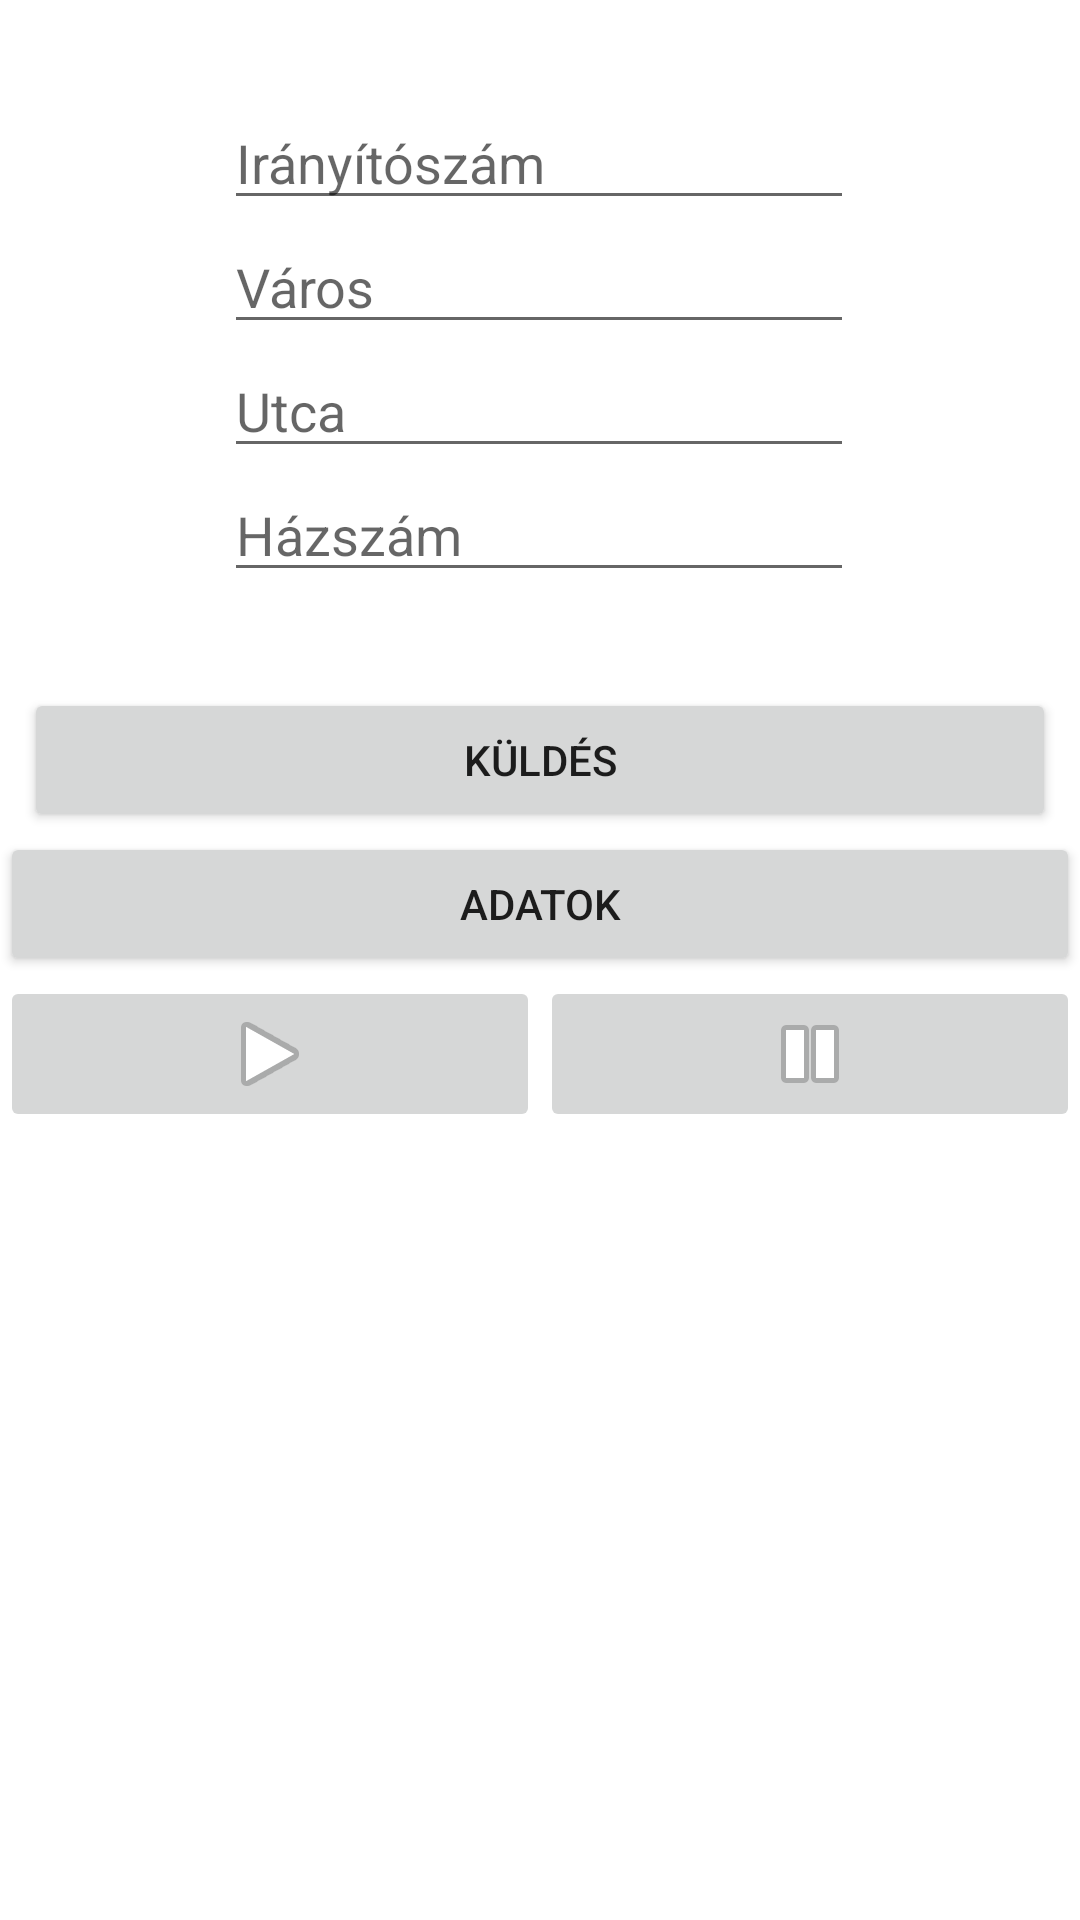

Write the Android layout XML for this screen, with the resource values it uses.
<!-- AndroidManifest.xml: application theme Theme.Mobilprogramozas2022FOSZ -->
<!-- res/layout/activity_main.xml -->
<?xml version="1.0" encoding="utf-8"?>
<androidx.constraintlayout.widget.ConstraintLayout xmlns:android="http://schemas.android.com/apk/res/android"
    xmlns:app="http://schemas.android.com/apk/res-auto"
    xmlns:tools="http://schemas.android.com/tools"
    android:id="@+id/alap"
    android:layout_width="match_parent"
    android:layout_height="match_parent"
    tools:context=".MainActivity">

    <EditText
        android:id="@+id/iranyitoszamBevitel"
        android:layout_width="wrap_content"
        android:layout_height="wrap_content"
        android:layout_marginTop="32dp"
        android:ems="10"
        android:hint="@string/iranyitoszam"
        android:inputType="textPersonName"
        app:layout_constraintBottom_toBottomOf="@+id/linearLayout"
        app:layout_constraintEnd_toEndOf="@+id/varosBevitel"
        app:layout_constraintHorizontal_bias="0.0"
        app:layout_constraintStart_toStartOf="@+id/varosBevitel"
        app:layout_constraintTop_toTopOf="parent"
        app:layout_constraintVertical_bias="0.0" />

    <EditText
        android:id="@+id/varosBevitel"
        android:layout_width="wrap_content"
        android:layout_height="wrap_content"
        android:ems="10"
        android:hint="@string/varos"
        android:inputType="textPersonName"
        app:layout_constraintBottom_toBottomOf="parent"
        app:layout_constraintEnd_toEndOf="parent"
        app:layout_constraintHorizontal_bias="0.497"
        app:layout_constraintStart_toStartOf="parent"
        app:layout_constraintTop_toBottomOf="@id/iranyitoszamBevitel"
        app:layout_constraintVertical_bias="0.0" />

    <EditText
        android:id="@+id/utcaBevitel"
        android:layout_width="wrap_content"
        android:layout_height="wrap_content"
        android:ems="10"
        android:hint="@string/utca"
        android:inputType="textPersonName"
        app:layout_constraintBottom_toTopOf="@+id/hazszamBevitel"
        app:layout_constraintEnd_toEndOf="@+id/varosBevitel"
        app:layout_constraintHorizontal_bias="0.0"
        app:layout_constraintStart_toStartOf="@+id/varosBevitel"
        app:layout_constraintTop_toBottomOf="@+id/varosBevitel"
        app:layout_constraintVertical_bias="0.0" />

    <EditText
        android:id="@+id/hazszamBevitel"
        android:layout_width="wrap_content"
        android:layout_height="wrap_content"
        android:layout_marginBottom="32dp"
        android:ems="10"
        android:hint="@string/hazszam"
        android:inputType="textPersonName"
        app:layout_constraintBottom_toTopOf="@id/linearLayout"
        app:layout_constraintEnd_toEndOf="@+id/varosBevitel"
        app:layout_constraintHorizontal_bias="0.0"
        app:layout_constraintStart_toStartOf="@+id/varosBevitel"
        app:layout_constraintTop_toBottomOf="@+id/utcaBevitel" />

    <LinearLayout
        android:id="@+id/linearLayout"
        android:layout_width="0dp"
        android:layout_height="0dp"
        android:orientation="vertical"
        app:layout_constraintBottom_toBottomOf="parent"
        app:layout_constraintEnd_toEndOf="parent"
        app:layout_constraintHorizontal_bias="1.0"
        app:layout_constraintStart_toStartOf="parent"
        app:layout_constraintTop_toBottomOf="@+id/hazszamBevitel"
        app:layout_constraintVertical_bias="0.994">

        <Button
            android:id="@+id/kuldesGomb"
            android:layout_width="match_parent"
            android:layout_height="wrap_content"
            android:layout_marginStart="8dp"
            android:layout_marginEnd="8dp"
            android:text="@string/kuldes" />

        <Button
            android:id="@+id/adatGomb"
            android:layout_width="match_parent"
            android:layout_height="wrap_content"
            android:text="Adatok" />

        <LinearLayout
            android:layout_width="match_parent"
            android:layout_height="match_parent"
            android:orientation="horizontal">

            <ImageButton
                android:id="@+id/playGomb"
                android:layout_width="wrap_content"
                android:layout_height="wrap_content"
                android:layout_weight="1"
                app:srcCompat="@android:drawable/ic_media_play" />

            <ImageButton
                android:id="@+id/stopGomb"
                android:layout_width="wrap_content"
                android:layout_height="wrap_content"
                android:layout_weight="1"
                app:srcCompat="@android:drawable/ic_media_pause" />
        </LinearLayout>

    </LinearLayout>

</androidx.constraintlayout.widget.ConstraintLayout>
<!-- resources referenced by this layout -->
<resources>
  <string name="hazszam">Házszám</string>
  <string name="iranyitoszam">Irányítószám</string>
  <string name="kuldes">Küldés</string>
  <string name="utca">Utca</string>
  <string name="varos">Város</string>
  <style name="Theme.Mobilprogramozas2022FOSZ" parent="Theme.MaterialComponents.DayNight.DarkActionBar">
          
          <item name="colorPrimary">@color/purple_500</item>
          <item name="colorPrimaryVariant">@color/purple_700</item>
          <item name="colorOnPrimary">@color/white</item>
          
          <item name="colorSecondary">@color/teal_200</item>
          <item name="colorSecondaryVariant">@color/teal_700</item>
          <item name="colorOnSecondary">@color/black</item>
          
          <item name="android:statusBarColor" tools:targetApi="l">?attr/colorPrimaryVariant</item>
          
      </style>
  <!-- not gathered from this repository: default colours our renderer supplied (Android Studio template values) -->
  <color name="purple_500">#FF6200EE</color>
  <color name="purple_700">#FF3700B3</color>
  <color name="teal_200">#FF03DAC5</color>
  <color name="teal_700">#FF018786</color>
  <color name="black">#FF000000</color>
  <color name="white">#FFFFFFFF</color>
</resources>
